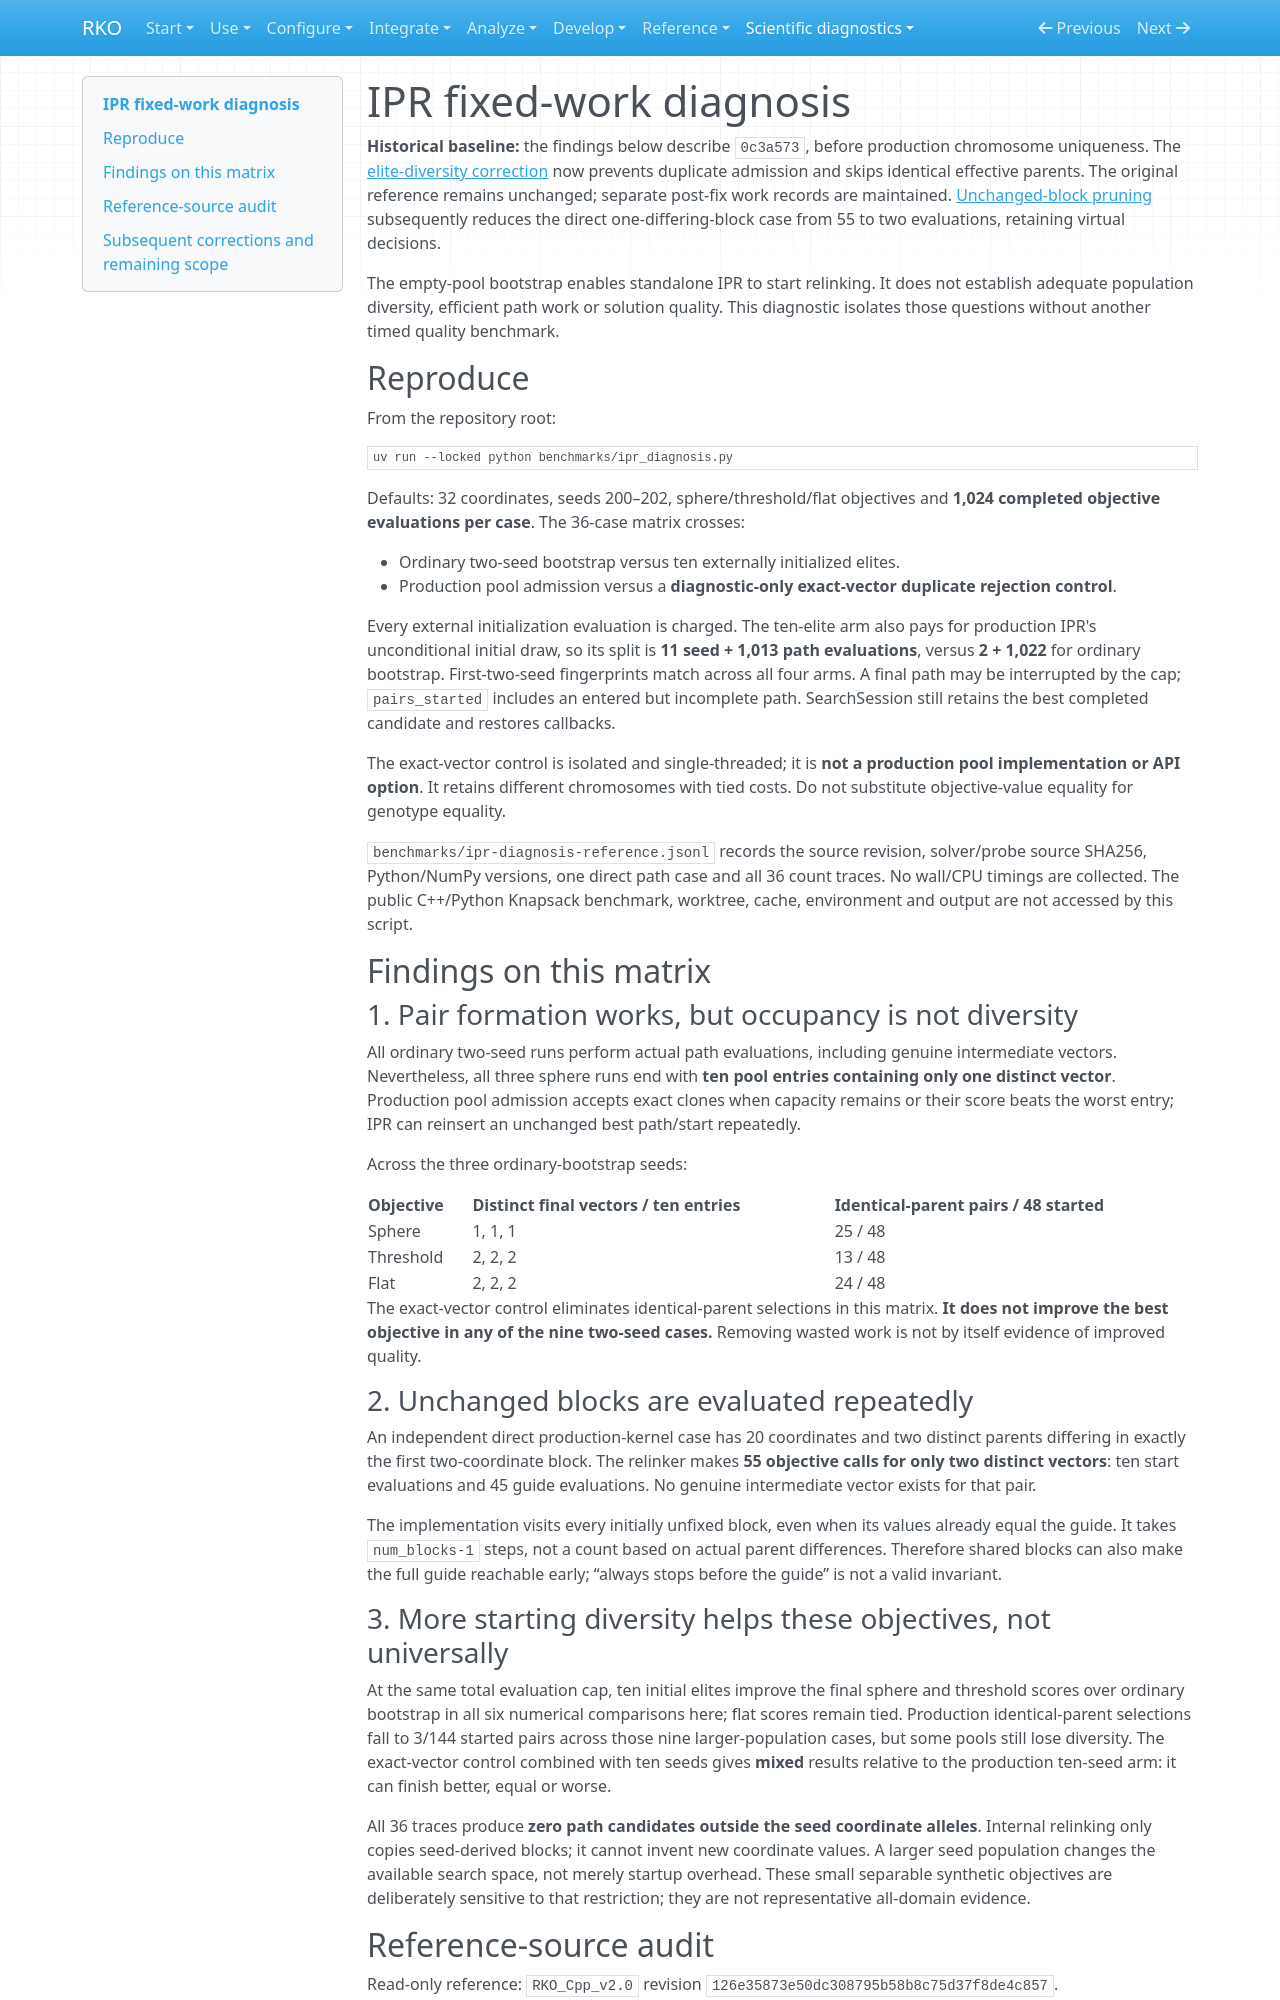

repository: MarcosPTProenca/RKO_Python · page: ipr-diagnosis/index.html · generator: mkdocs

# IPR fixed-work diagnosis

**Historical baseline:** the findings below describe `0c3a573`, before production
chromosome uniqueness. The [elite-diversity correction](elite-diversity.md) now
prevents duplicate admission and skips identical effective parents. The original
reference remains unchanged; separate post-fix work records are maintained.
[Unchanged-block pruning](ipr-block-pruning.md) subsequently reduces the direct
one-differing-block case from 55 to two evaluations, retaining virtual decisions.

The empty-pool bootstrap enables standalone IPR to start relinking. It does not
establish adequate population diversity, efficient path work or solution quality.
This diagnostic isolates those questions without another timed quality benchmark.

## Reproduce

From the repository root:

```bash
uv run --locked python benchmarks/ipr_diagnosis.py
```

Defaults: 32 coordinates, seeds 200–202, sphere/threshold/flat objectives and **1,024
completed objective evaluations per case**. The 36-case matrix crosses:

- Ordinary two-seed bootstrap versus ten externally initialized elites.
- Production pool admission versus a **diagnostic-only exact-vector duplicate
  rejection control**.

Every external initialization evaluation is charged. The ten-elite arm also pays
for production IPR's unconditional initial draw, so its split is **11 seed + 1,013
path evaluations**, versus **2 + 1,022** for ordinary bootstrap. First-two-seed
fingerprints match across all four arms. A final path may be interrupted by the
cap; `pairs_started` includes an entered but incomplete path. SearchSession still
retains the best completed candidate and restores callbacks.

The exact-vector control is isolated and single-threaded; it is **not a production
pool implementation or API option**. It retains different chromosomes with tied
costs. Do not substitute objective-value equality for genotype equality.

`benchmarks/ipr-diagnosis-reference.jsonl` records the source revision, solver/probe
source SHA256, Python/NumPy versions, one direct path case and all 36 count traces.
No wall/CPU timings are collected. The public C++/Python Knapsack benchmark,
worktree, cache, environment and output are not accessed by this script.

## Findings on this matrix

### 1. Pair formation works, but occupancy is not diversity

All ordinary two-seed runs perform actual path evaluations, including genuine
intermediate vectors. Nevertheless, all three sphere runs end with **ten pool
entries containing only one distinct vector**. Production pool admission accepts
exact clones when capacity remains or their score beats the worst entry; IPR can
reinsert an unchanged best path/start repeatedly.

Across the three ordinary-bootstrap seeds:

| Objective | Distinct final vectors / ten entries | Identical-parent pairs / 48 started |
| --- | --- | --- |
| Sphere | 1, 1, 1 | 25 / 48 |
| Threshold | 2, 2, 2 | 13 / 48 |
| Flat | 2, 2, 2 | 24 / 48 |

The exact-vector control eliminates identical-parent selections in this matrix.
**It does not improve the best objective in any of the nine two-seed cases.**
Removing wasted work is not by itself evidence of improved quality.

### 2. Unchanged blocks are evaluated repeatedly

An independent direct production-kernel case has 20 coordinates and two distinct
parents differing in exactly the first two-coordinate block. The relinker makes
**55 objective calls for only two distinct vectors**: ten start evaluations and
45 guide evaluations. No genuine intermediate vector exists for that pair.

The implementation visits every initially unfixed block, even when its values
already equal the guide. It takes `num_blocks-1` steps, not a count based on actual
parent differences. Therefore shared blocks can also make the full guide reachable
early; “always stops before the guide” is not a valid invariant.

### 3. More starting diversity helps these objectives, not universally

At the same total evaluation cap, ten initial elites improve the final sphere and
threshold scores over ordinary bootstrap in all six numerical comparisons here;
flat scores remain tied. Production identical-parent selections fall to 3/144
started pairs across those nine larger-population cases, but some pools still lose
diversity. The exact-vector control combined with ten seeds gives **mixed** results
relative to the production ten-seed arm: it can finish better, equal or worse.

All 36 traces produce **zero path candidates outside the seed coordinate alleles**.
Internal relinking only copies seed-derived blocks; it cannot invent new coordinate
values. A larger seed population changes the available search space, not merely
startup overhead. These small separable synthetic objectives are deliberately
sensitive to that restriction; they are not representative all-domain evidence.
